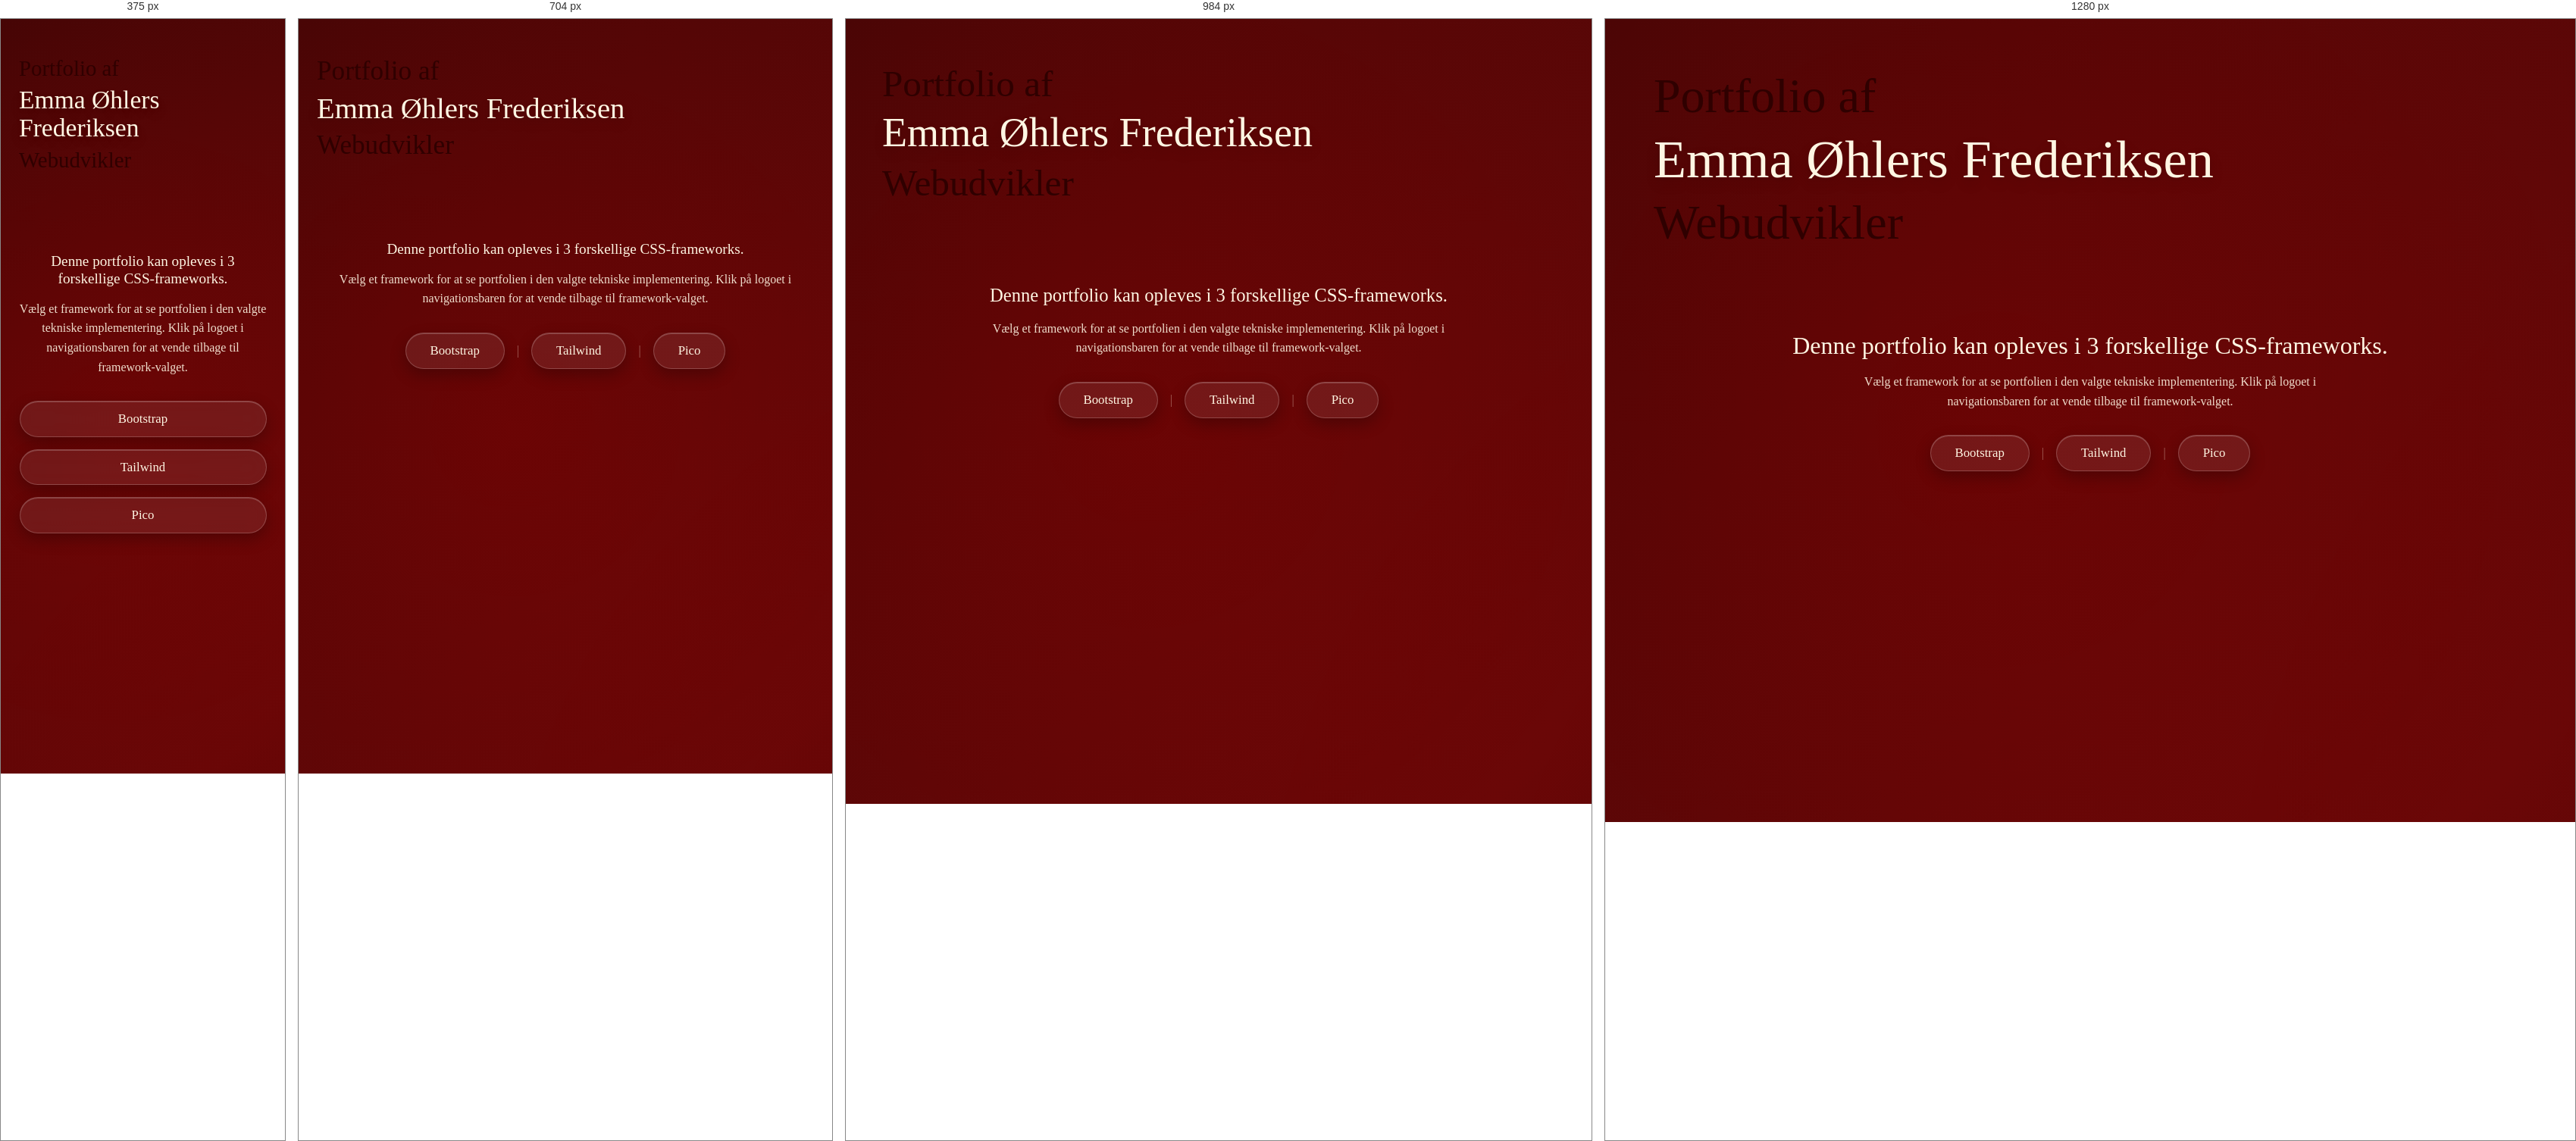
Rendered at 375 px, 704 px, 984 px and 1280 px, left to right.

<!-- file: landing.html -->
<!DOCTYPE html>
<html lang="da">
  <head>
    <meta charset="UTF-8" />
    <link rel="stylesheet" href="css/landing.css"/>
    <meta name="viewport" content="width=device-width, initial-scale=1.0" />

    <!-- Google fonts -->
    <link rel="preconnect" href="https://fonts.googleapis.com">
    <link rel="preconnect" href="https://fonts.gstatic.com" crossorigin>
    <link href="https://fonts.googleapis.com/css2?family=DM+Serif+Display:ital@0;1&family=DM+Serif+Text:ital@0;1&display=swap" rel="stylesheet">

    <title>Portfolio – Emma Øhlers Frederiksen</title> 
    
  </head>

  <body>
    
    <main class="landing">

      <section class="hero-top">
          <p class="hero-small">Portfolio af</p>
          <h1 class="hero-name">Emma Øhlers Frederiksen</h1>
          <h2 class="hero-small">Webudvikler</h2>
      </section>

      <section class="hero-bottom">
        <h3 class="hero-description">
          Denne portfolio kan opleves i 3 forskellige CSS-frameworks.
        </h3>

        <p class="hero-sub">
          Vælg et framework for at se portfolien i den valgte tekniske implementering.
          Klik på logoet i navigationsbaren for at vende tilbage til framework-valget.
        </p>

        <div class="framework-buttons">
          <a href="bootstrap/forside.html" class="btn">Bootstrap</a>
          <span class="divider">|</span>
          <a href="tailwind/forside.html" class="btn">Tailwind</a>
          <span class="divider">|</span>
          <a href="pico/forside.html" class="btn">Pico</a>
        </div>
      </section>

    </main>

  </body>

</html>


/* @media block from landing.css */
@media (min-width: 768px) {
    .landing {
        padding: 3.5rem 3rem 5rem;
    }
}

/* @media block from landing.css */
@media (min-width: 1200px) {
    .landing {
        padding: 4rem 4rem 6rem;
    }
}

/* @media block from landing.css */
@media (max-width: 640px) {
    .framework-buttons {
        flex-direction: column;
    }

    .divider {
        display: none;
    }

    .framework-buttons .btn {
        width: 100%;
        max-width: 260px;
        text-align: center;
    }
}